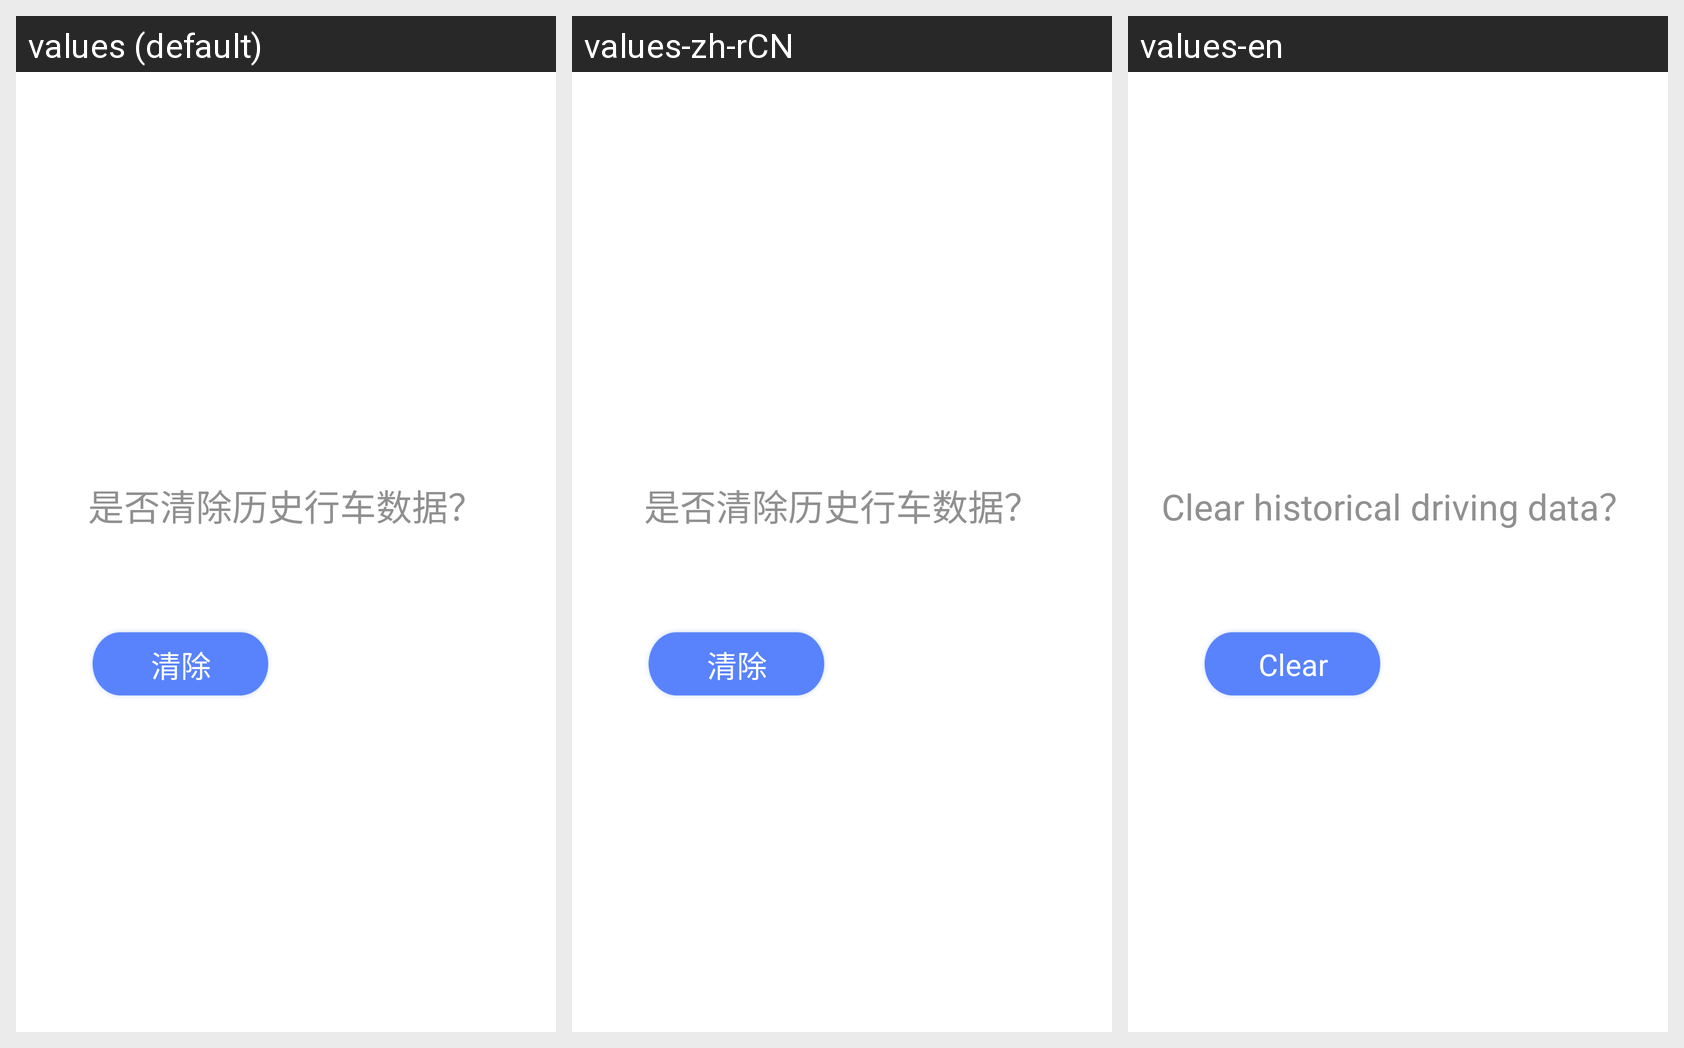

Here is an Android app screen in its default locale and in the app's own translations. Write out the translated-string differences for the strings that appear on this screen.
Android screen res/layout/dialog_remove_history.xml rendered under 3 locales, left to right: values (default), values-zh-rCN, values-en. Device: Nexus 5 (rendered at 1080×1920; each locale shown at half size, 540×960, under a caption strip naming it); theme ActionSheetDialogStyle.
Strings drawn on this screen, with the default value and each locale's value (text and hints the layout hard-codes, and strings that could not be matched under every locale, appear in the picture but are not listed):

clear_history_driving_data
  values: 是否清除历史行车数据？
  values-zh-rCN: 是否清除历史行车数据？  [not translated; the default value is used]
  values-en: Clear historical driving data？

clear
  values: 清除
  values-zh-rCN: 清除  [not translated; the default value is used]
  values-en: Clear
